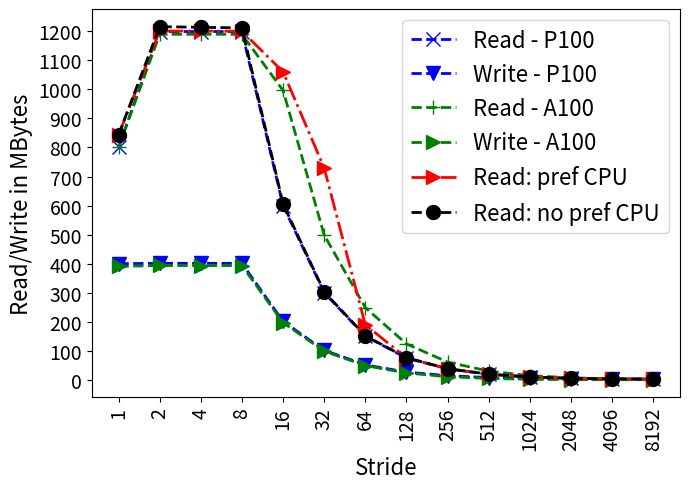

Generate this figure with matplotlib:
import random
import matplotlib
import matplotlib.pyplot as plt
from matplotlib import style

import numpy as np
import matplotlib.patches as mpatches

from matplotlib.patches import Ellipse

#plt.rcdefaults()
fig, ax = plt.subplots()

fig.set_size_inches(7, 5)

#labels = ['Manaul', 'PAPI']
#traffic = [12.46, 18.75]

#stride = ['stride-1', 'stride-2', 'stride-4', 'stride-8', 'stride-16', 'stride-32', 'stride-64', 'stride-128', 'stride-256', 'stride-512', 'stride-1024', 'stride-2048', 'stride-4096', 'stride-8192']
stride = ['1', '2', '4', '8', '16', '32', '64', '128', '256', '512', '1024', '2048', '4096', '8192']


read_v100=[800010688,1198831296,1198840064,1198846144,999422144,499715200,249715552,124718976,62215968,30974624,15344832,7508864,3605696,1695360]
write_v100=[400020352,402240416,402366624,402580736,203197216,103305408,53417856,28532832,16317568,10072096,7058304,5051744,3220384,2537760]


read_p100=[800000800,1199420576,1199616416,1199429920,599708064,299862112,149854336,74863872,37356192,18602016,9222240,4533120,2186144,1013152]
write_p100=[399888448,400825440,401014272,400811072,201077184,101228320,51176864,26263168,13756288,7435680,4239136,2638624,1888768,1444704]


read_a100=[800010000,1190000000,1190000000,1190000000,996640000,498340000,248340000,123340000,60800000,29590000,14050000,6550000,3170000,1580000]
write_a100=[390160000,393490000,393170000,393140000,196570000,98290000,48320000,23320000,10200000,4300000,1320000,282110,31870,1790]


reads=[13171615,18772132,18764571,18759543,16576687,11395672,2952856,1175004,588251,295965,148305,74884,37756,37756]
#reads=[18765642,18772132,18764571,18759543,18764915,16576687,11395672,2952856,1175004,588251,295965,148305,74884,37756]
writes=[6271286,6264048,6265378,6268979,6266406,3144219,1573146,789636,392824,196725,99267,50322,25902,13290]

read_no_pref=[13171615,19005683,18970043,18940397,9468337,4724431,2363247,1182735,594024,296881,149252,75072,37848,37848]

read_v100 = np.array(read_v100) / 1000000
write_v100 = np.array(write_v100) / 1000000
read_p100 = np.array(read_p100) / 1000000
write_p100 = np.array(write_p100) / 1000000
read_a100 = np.array(read_a100) / 1000000
write_a100 = np.array(write_a100) / 1000000

reads = np.array(reads) / 1000000 * 64
writes = np.array(writes) / 1000000 * 64
read_no_pref = np.array(read_no_pref) / 1000000 * 64




x_pos = np.arange(len(stride))  # the label locations

#ax.barh(x_pos, read, hatch='....', color='white', edgecolor='black')
#rects1 = plt.bar(x, traffic, .8, hatch='....', color='white', edgecolor='black')
plt.plot(stride, read_p100, marker='x', markersize=10,  color='blue', linestyle='dashed', label="Read - P100", linewidth=2)
plt.plot(stride, write_p100, marker='v', markersize=10,  color='blue', linestyle='dashed', label="Write - P100", linewidth=2)


#plt.plot(stride, read_v100, marker='o', markersize=10,  color='red', linestyle='solid', label="Read - V100", linewidth=2)
#plt.plot(stride, write_v100, marker='*', markersize=10,  color='red', linestyle='solid', label="Write - V100", linewidth=2)
plt.plot(stride, read_a100, marker='+', markersize=10,  color='green', linestyle='dashed', label="Read - A100", linewidth=2)
plt.plot(stride, write_a100, marker='>', markersize=10,  color='green', linestyle='dashed', label="Write - A100", linewidth=2)


plt.plot(stride, reads, marker='>', markersize=10,  color='red', linestyle='-.', label="Read: pref CPU", linewidth=2)
#plt.plot(stride, writes, marker='P', markersize=4,  color='black', linestyle='dashdot', label="WR-SK-Pf", linewidth=1)
#plt.plot(stride, writes, marker='<', markersize=10,  color='black', linestyle='solid', label="Write", linewidth=1)

plt.plot(stride, read_no_pref, marker='o', markersize=10,  color='black', linestyle='dashed', label="Read: no pref CPU", linewidth=2)


#plt.plot(stride, read, "-b", label="Read")
#plt.plot(stride, write, "-r", label="Write")
#plt.legend()
plt.legend(loc="upper right", handlelength=2, fontsize=16)

#plt.legend(loc="upper right", fontsize=12)


ax.set_ylabel('Read/Write in MBytes', fontsize=16)
ax.set_xlabel('Stride', fontsize=16)



#plt.title('V100 vs P100 : LLC - DRAM Bytes vs Stride', fontsize=18)
#ax.set_xticks(x_pos)
plt.yticks(np.arange(0, max(read_v100)+100, 100), fontsize=14)
#ax.get_yaxis().get_major_formatter().set_scientific(False)


plt.xticks(rotation=90, fontsize=14)
#ax.set_xticklabels(stride, fontsize=12)

#ax.invert_yaxis()
plt.tight_layout()

plt.show()
fig.savefig('gpu_all.png', dpi=100)

# Example data
